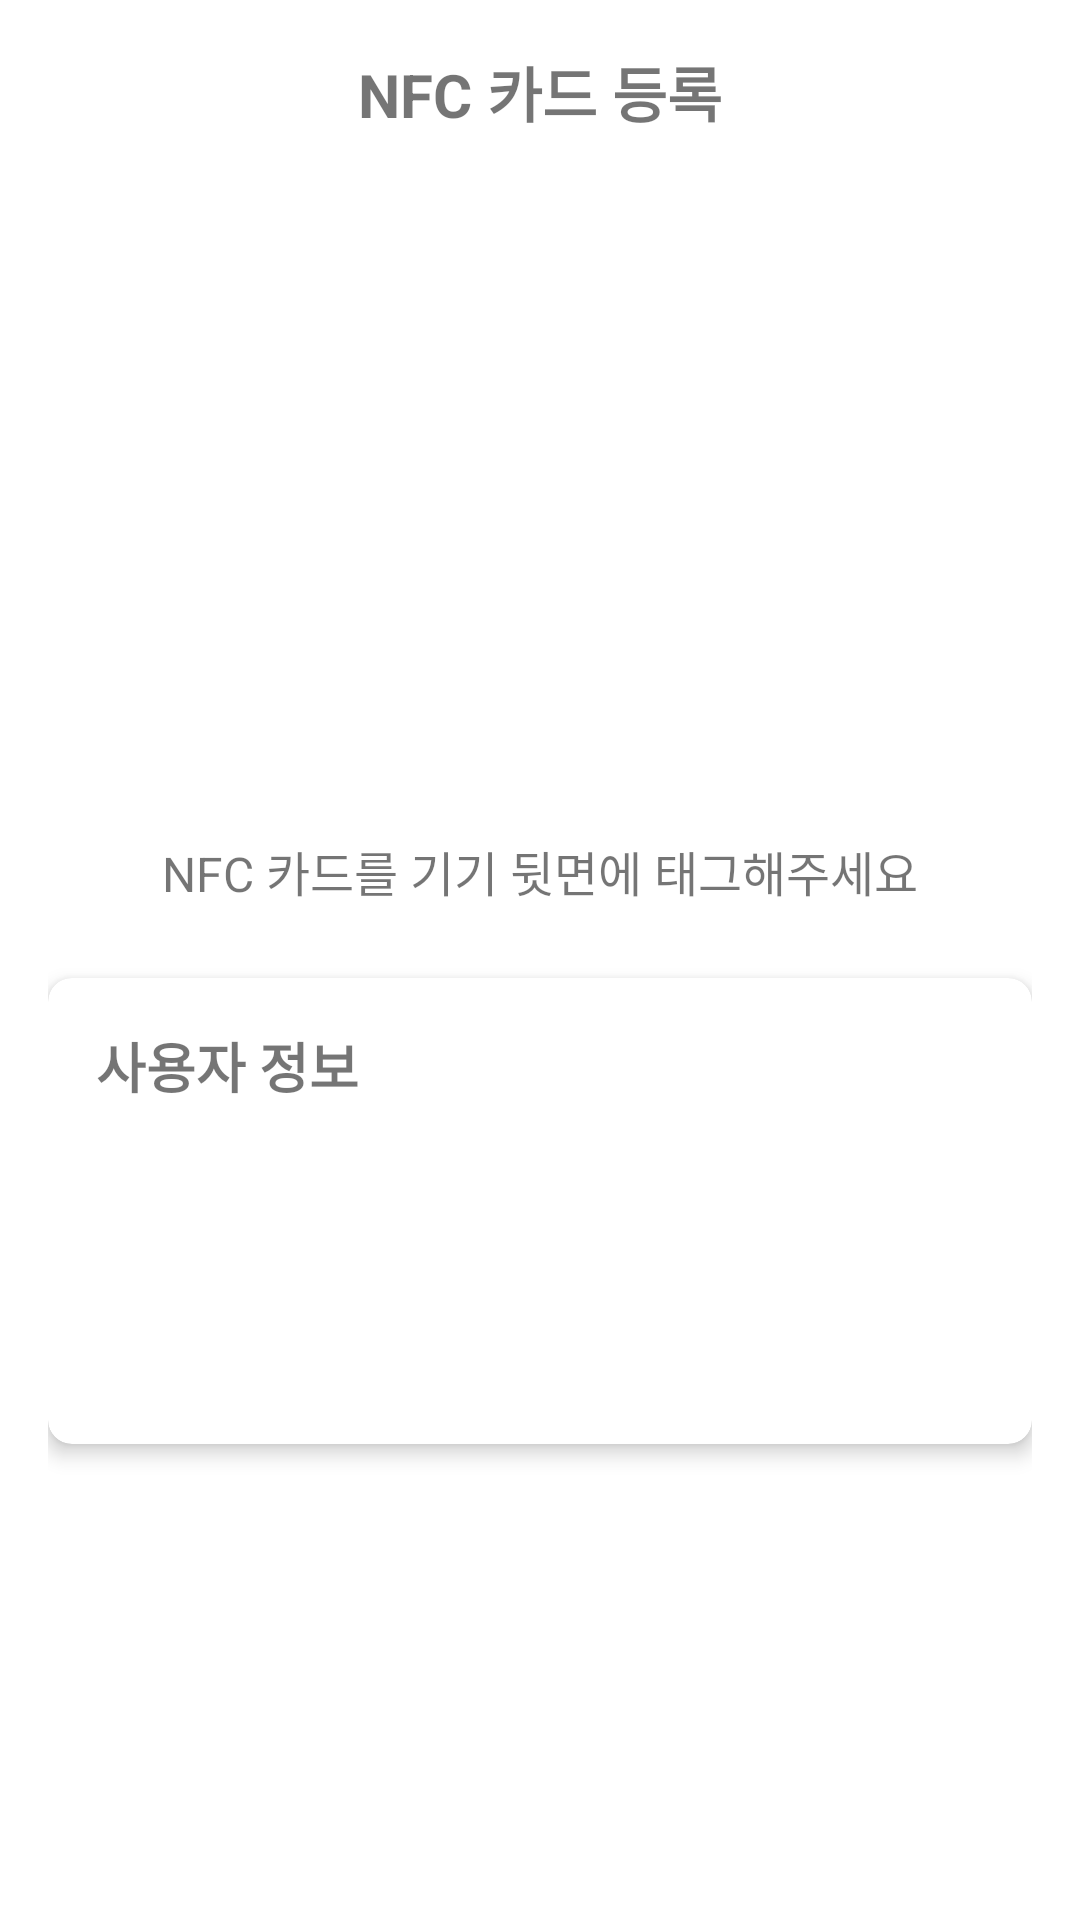

Reconstruct the res/layout file that produces this screen, plus the resources it refers to.
<!-- AndroidManifest.xml: application theme Theme.NFCpRo -->
<!-- res/layout/activity_nfcwriter.xml -->
<?xml version="1.0" encoding="utf-8"?>
<androidx.constraintlayout.widget.ConstraintLayout xmlns:android="http://schemas.android.com/apk/res/android"
    xmlns:app="http://schemas.android.com/apk/res-auto"
    android:layout_width="match_parent"
    android:layout_height="match_parent"
    android:padding="16dp">

    <ImageButton
        android:id="@+id/backButton"
        android:layout_width="48dp"
        android:layout_height="48dp"
        android:background="?attr/selectableItemBackgroundBorderless"
        android:src="@drawable/ic_back"
        app:layout_constraintStart_toStartOf="parent"
        app:layout_constraintTop_toTopOf="parent"
        android:contentDescription="뒤로가기" />

    <TextView
        android:id="@+id/titleText"
        android:layout_width="wrap_content"
        android:layout_height="wrap_content"
        android:text="NFC 카드 등록"
        android:textSize="20sp"
        android:textStyle="bold"
        app:layout_constraintEnd_toEndOf="parent"
        app:layout_constraintStart_toStartOf="parent"
        app:layout_constraintTop_toTopOf="parent" />

    <ImageView
        android:id="@+id/nfcIcon"
        android:layout_width="120dp"
        android:layout_height="120dp"
        android:src="@drawable/bronze"
        app:layout_constraintBottom_toTopOf="@id/statusText"
        app:layout_constraintEnd_toEndOf="parent"
        app:layout_constraintStart_toStartOf="parent"
        app:layout_constraintTop_toTopOf="parent"
        app:layout_constraintVertical_chainStyle="packed" />

    <TextView
        android:id="@+id/statusText"
        android:layout_width="wrap_content"
        android:layout_height="wrap_content"
        android:layout_marginTop="24dp"
        android:text="NFC 카드를 기기 뒷면에 태그해주세요"
        android:textAlignment="center"
        android:textSize="16sp"
        app:layout_constraintBottom_toTopOf="@id/userInfoCard"
        app:layout_constraintEnd_toEndOf="parent"
        app:layout_constraintStart_toStartOf="parent"
        app:layout_constraintTop_toBottomOf="@id/nfcIcon" />

    <androidx.cardview.widget.CardView
        android:id="@+id/userInfoCard"
        android:layout_width="match_parent"
        android:layout_height="wrap_content"
        android:layout_marginTop="24dp"
        app:cardCornerRadius="8dp"
        app:cardElevation="4dp"
        app:layout_constraintBottom_toBottomOf="parent"
        app:layout_constraintTop_toBottomOf="@id/statusText"
        android:layout_marginBottom="24dp">

        <LinearLayout
            android:layout_width="match_parent"
            android:layout_height="wrap_content"
            android:orientation="vertical"
            android:padding="16dp">

            <TextView
                android:layout_width="wrap_content"
                android:layout_height="wrap_content"
                android:text="사용자 정보"
                android:textStyle="bold"
                android:textSize="18sp"
                android:layout_marginBottom="16dp"/>

            <TextView
                android:id="@+id/userNameText"
                android:layout_width="match_parent"
                android:layout_height="wrap_content"
                android:textSize="16sp"
                android:layout_marginBottom="8dp"/>

            <TextView
                android:id="@+id/userIdText"
                android:layout_width="match_parent"
                android:layout_height="wrap_content"
                android:textSize="16sp"
                android:layout_marginBottom="8dp"/>

            <TextView
                android:id="@+id/balanceText"
                android:layout_width="match_parent"
                android:layout_height="wrap_content"
                android:textSize="16sp"/>

        </LinearLayout>

    </androidx.cardview.widget.CardView>

</androidx.constraintlayout.widget.ConstraintLayout>
<!-- resources referenced by this layout -->
<resources>
  <style name="Theme.NFCpRo" parent="Theme.MaterialComponents.DayNight.DarkActionBar">
          
          <item name="colorPrimary">@color/purple_500</item>
          <item name="colorPrimaryVariant">@color/purple_700</item>
          <item name="colorOnPrimary">@color/white</item>
          
          <item name="colorSecondary">@color/teal_200</item>
          <item name="colorSecondaryVariant">@color/teal_700</item>
          <item name="colorOnSecondary">@color/black</item>
          
          <item name="android:statusBarColor">?attr/colorPrimaryVariant</item>
          
      </style>
  <!-- not gathered from this repository: default colours our renderer supplied (Android Studio template values) -->
  <color name="purple_500">#FF6200EE</color>
  <color name="purple_700">#FF3700B3</color>
  <color name="teal_200">#FF03DAC5</color>
  <color name="teal_700">#FF018786</color>
  <color name="black">#FF000000</color>
  <color name="white">#FFFFFFFF</color>
</resources>
